Labelled photos from "dataset", an image-classification folder in sheikhwasif183/Classification-and-Sorting-of-Recyclables-from-Trash-. The possible labels are: general waste, glass metal, paper cardboard, plastic items.

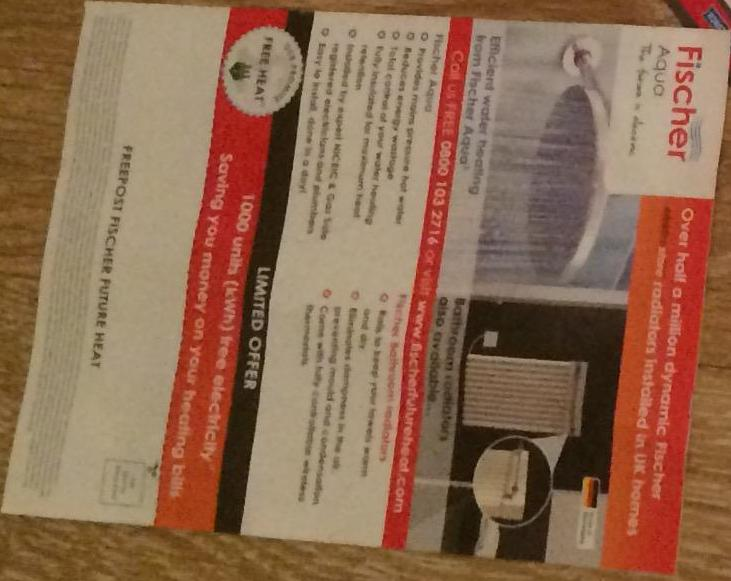
Label: paper cardboard

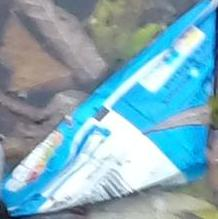
Label: general waste

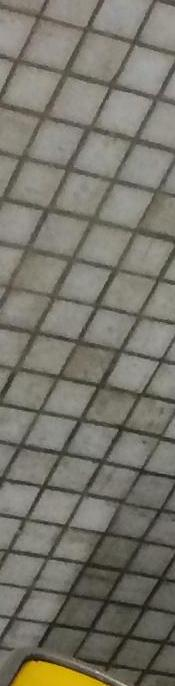
Label: glass metal

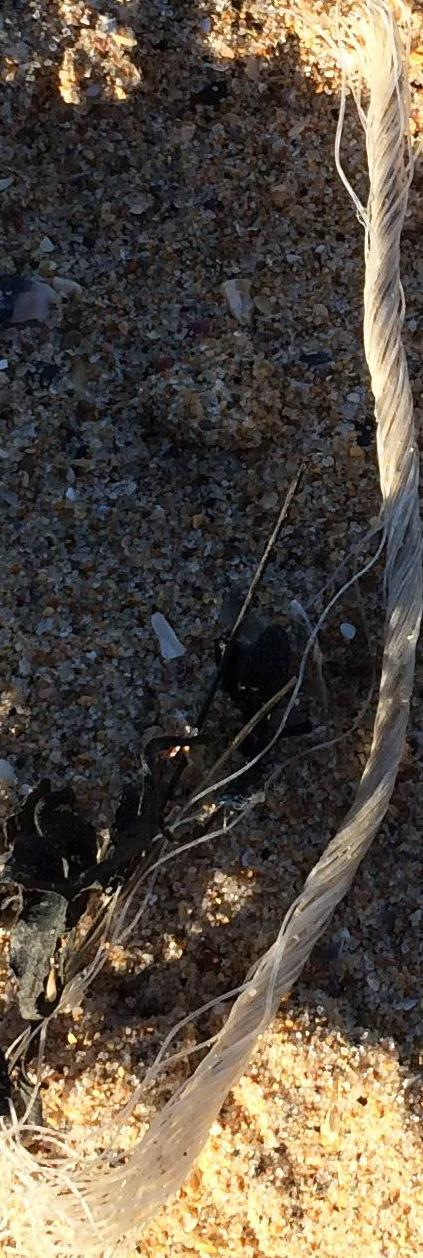
Label: general waste

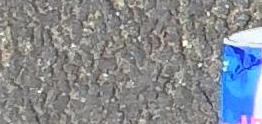
Label: glass metal

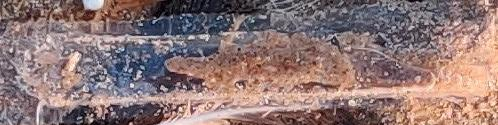
Label: plastic items
